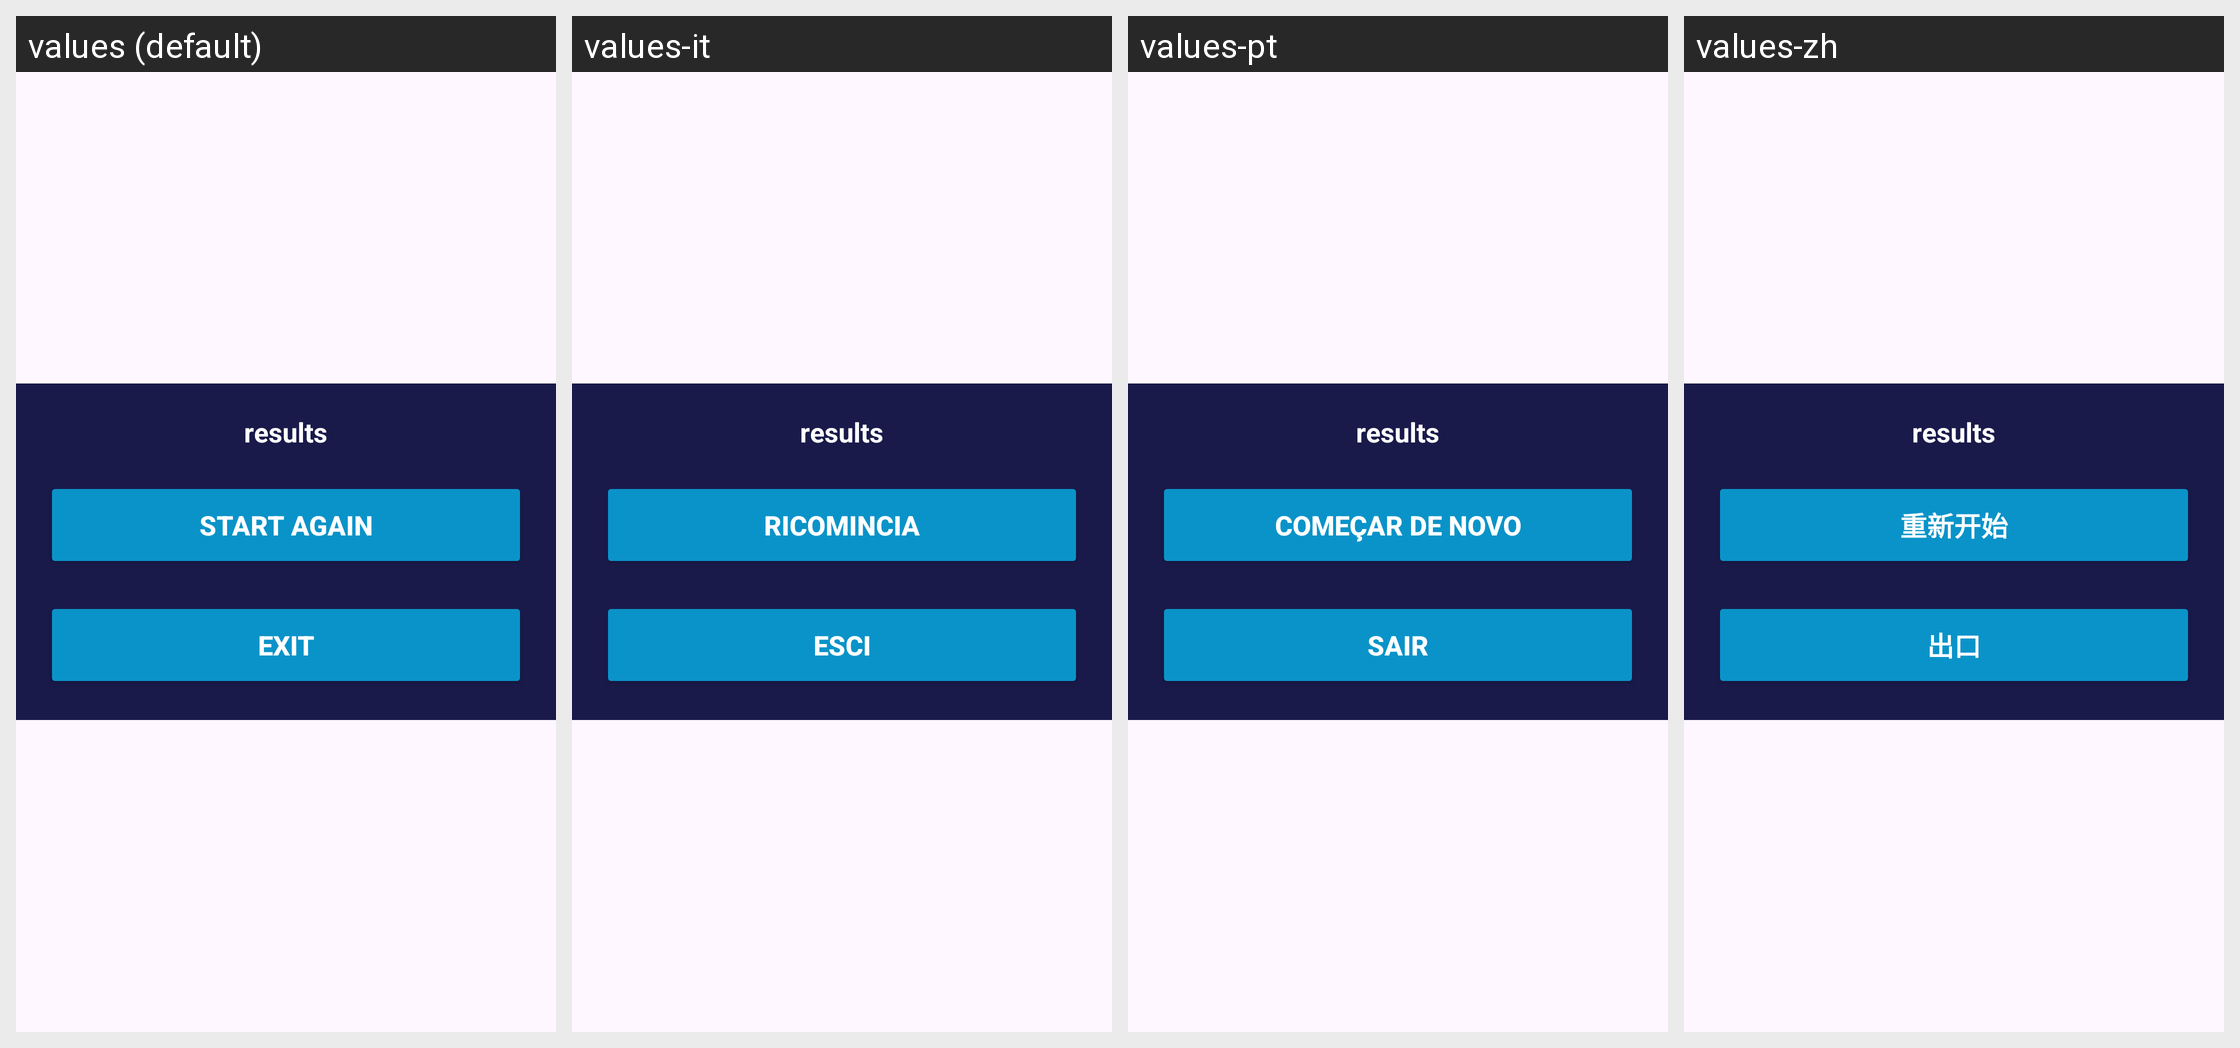

This grid shows one Android layout under several languages. Give, for every string resource on the screen, its name, the default text and each shown locale's text.
Android screen res/layout/activity_result_dialog.xml rendered under 4 locales, left to right: values (default), values-it, values-pt, values-zh. Device: Nexus 5 (rendered at 1080×1920; each locale shown at half size, 540×960, under a caption strip naming it); theme Theme.TicTacToe.
Other locales in the repository, not shown: values-ar, values-de, values-es, values-fr, values-hi, values-ru.
Strings drawn on this screen, with the default value and each locale's value (text and hints the layout hard-codes, and strings that could not be matched under every locale, appear in the picture but are not listed):

start_again
  values: Start Again
  values-it: Ricomincia
  values-pt: Começar de novo
  values-zh: 重新开始

exit
  values: Exit
  values-it: Esci
  values-pt: Sair
  values-zh: 出口
